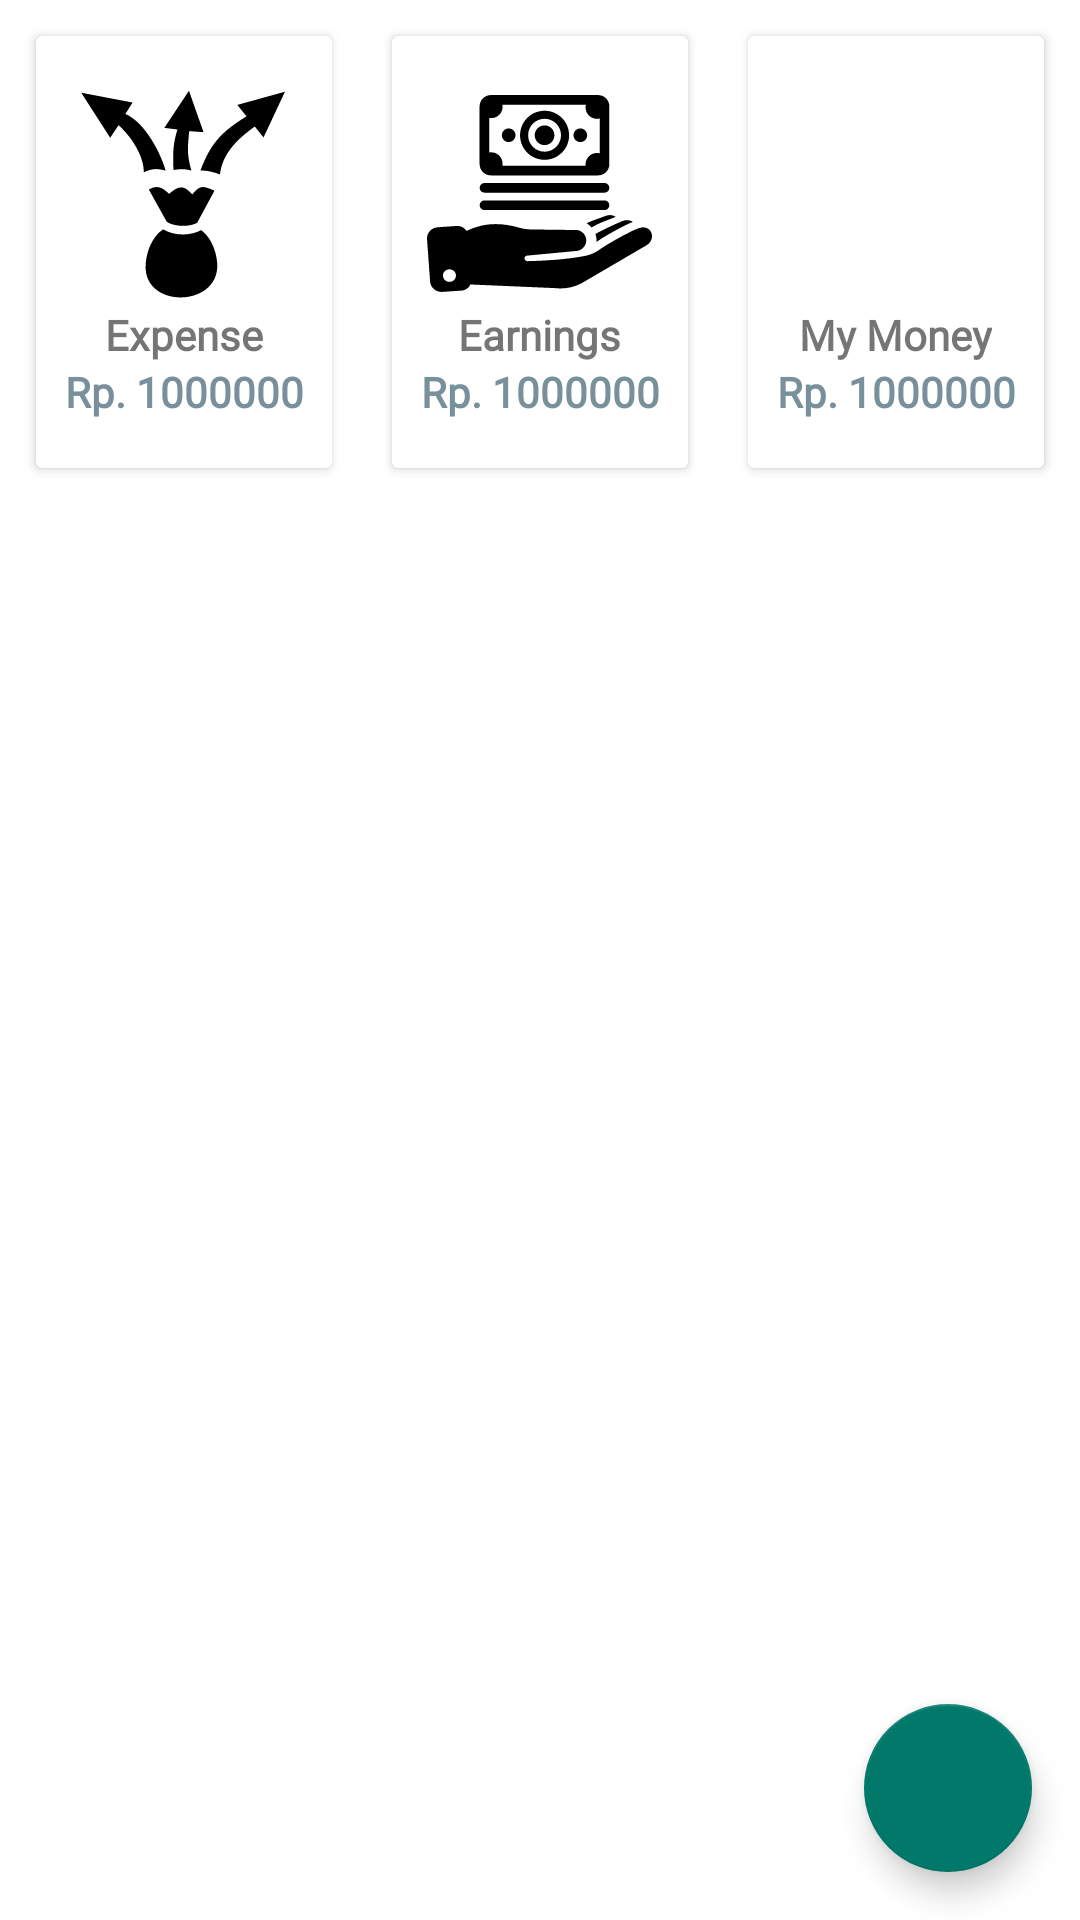

Android layout source for this screen:
<!-- AndroidManifest.xml: application theme Theme.MoneyTrackerApp -->
<!-- res/layout/activity_main.xml -->
<?xml version="1.0" encoding="utf-8"?>
<androidx.constraintlayout.widget.ConstraintLayout xmlns:android="http://schemas.android.com/apk/res/android"
    xmlns:app="http://schemas.android.com/apk/res-auto"
    xmlns:tools="http://schemas.android.com/tools"
    android:layout_width="match_parent"
    android:layout_height="match_parent"
    tools:context=".ui.main.MainActivity">

    <LinearLayout
        android:id="@+id/linearLayout"
        android:layout_width="0dp"
        android:layout_height="168dp"
        android:orientation="horizontal"
        android:padding="2dp"
        app:layout_constraintEnd_toEndOf="parent"
        app:layout_constraintStart_toStartOf="parent"
        app:layout_constraintTop_toTopOf="parent">

        <androidx.cardview.widget.CardView
            android:id="@+id/card_expense"
            android:layout_width="0dp"
            android:layout_height="match_parent"
            android:layout_margin="10dp"
            android:layout_weight="1">

            <RelativeLayout
                android:layout_width="match_parent"
                android:layout_height="match_parent">

                <TextView
                    android:id="@+id/textView2"
                    android:layout_width="wrap_content"
                    android:layout_height="wrap_content"
                    android:layout_below="@id/imageView6"
                    android:layout_centerHorizontal="true"
                    android:fontFamily="@font/andada"
                    android:text="@string/str_expense"
                    android:textSize="14sp"
                    android:textStyle="bold" />

                <ImageView
                    android:id="@+id/imageView6"
                    android:layout_width="75dp"
                    android:layout_height="75dp"
                    android:layout_centerHorizontal="true"
                    android:layout_marginTop="15dp"
                    android:contentDescription="@string/str_expense"
                    app:srcCompat="@drawable/money_expense" />

                <TextView
                    android:id="@+id/tv_expense"
                    android:layout_width="match_parent"
                    android:layout_height="wrap_content"
                    android:layout_below="@id/textView2"
                    android:layout_centerHorizontal="true"
                    android:layout_marginStart="4dp"
                    android:layout_marginEnd="4dp"
                    android:fontFamily="@font/andada"
                    android:gravity="center"
                    android:hint="@string/str_rp_1000000"
                    android:textColorHint="#78909C"
                    android:textSize="14sp"
                    android:textStyle="bold" />

            </RelativeLayout>
        </androidx.cardview.widget.CardView>

        <androidx.cardview.widget.CardView
            android:id="@+id/card_earnings"
            android:layout_width="0dp"
            android:layout_height="match_parent"
            android:layout_margin="10dp"
            android:layout_weight="1">

            <RelativeLayout
                android:layout_width="match_parent"
                android:layout_height="match_parent">

                <ImageView
                    android:id="@+id/imageView2"
                    android:layout_width="75dp"
                    android:layout_height="75dp"
                    android:layout_centerHorizontal="true"
                    android:layout_marginTop="15dp"
                    android:contentDescription="@string/str_earnings"
                    app:srcCompat="@drawable/money_earnings" />

                <TextView
                    android:id="@+id/textView3"
                    android:layout_width="wrap_content"
                    android:layout_height="wrap_content"
                    android:layout_below="@id/imageView2"
                    android:layout_centerHorizontal="true"
                    android:fontFamily="@font/andada"
                    android:text="@string/str_earnings"
                    android:textSize="14sp"
                    android:textStyle="bold" />

                <TextView
                    android:id="@+id/tv_earnings"
                    android:layout_width="match_parent"
                    android:layout_height="wrap_content"
                    android:layout_below="@id/textView3"
                    android:layout_centerHorizontal="true"
                    android:layout_marginStart="4dp"
                    android:layout_marginEnd="4dp"
                    android:fontFamily="@font/andada"
                    android:gravity="center"
                    android:hint="@string/str_rp_1000000"
                    android:textColorHint="#78909C"
                    android:textSize="14sp"
                    android:textStyle="bold" />
            </RelativeLayout>
        </androidx.cardview.widget.CardView>

        <androidx.cardview.widget.CardView
            android:id="@+id/card_my_money"
            android:layout_width="0dp"
            android:layout_height="match_parent"
            android:layout_margin="10dp"
            android:layout_weight="1">

            <RelativeLayout
                android:layout_width="match_parent"
                android:layout_height="match_parent">

                <ImageView
                    android:id="@+id/imageView10"
                    android:layout_width="75dp"
                    android:layout_height="75dp"
                    android:layout_centerHorizontal="true"
                    android:layout_marginTop="15dp"
                    android:contentDescription="@string/str_my_money"
                    app:srcCompat="@drawable/my_money" />

                <TextView
                    android:id="@+id/textView5"
                    android:layout_width="wrap_content"
                    android:layout_height="wrap_content"
                    android:layout_below="@id/imageView10"
                    android:layout_centerHorizontal="true"
                    android:fontFamily="@font/andada"
                    android:text="@string/str_my_money"
                    android:textSize="14sp"
                    android:textStyle="bold" />

                <TextView
                    android:id="@+id/tv_my_money"
                    android:layout_width="match_parent"
                    android:layout_height="wrap_content"
                    android:layout_below="@id/textView5"
                    android:layout_centerHorizontal="true"
                    android:layout_marginStart="4dp"
                    android:layout_marginEnd="4dp"
                    android:fontFamily="@font/andada"
                    android:gravity="center"
                    android:hint="@string/str_rp_1000000"
                    android:textColorHint="#78909C"
                    android:textSize="14sp"
                    android:textStyle="bold" />
            </RelativeLayout>
        </androidx.cardview.widget.CardView>
    </LinearLayout>

    <androidx.recyclerview.widget.RecyclerView
        android:id="@+id/rv_tracker"
        android:layout_width="0dp"
        android:layout_height="0dp"
        android:layout_marginTop="8dp"
        app:layout_behavior="@string/appbar_scrolling_view_behavior"
        app:layout_constraintBottom_toBottomOf="parent"
        app:layout_constraintEnd_toEndOf="parent"
        app:layout_constraintStart_toStartOf="parent"
        app:layout_constraintTop_toBottomOf="@+id/linearLayout"
        tools:listitem="@layout/item_tracker" />

    <androidx.coordinatorlayout.widget.CoordinatorLayout
        android:layout_width="match_parent"
        android:layout_height="0dp"
        app:layout_constraintBottom_toBottomOf="@+id/rv_tracker"
        app:layout_constraintEnd_toEndOf="parent"
        app:layout_constraintStart_toStartOf="parent"
        app:layout_constraintTop_toBottomOf="@+id/linearLayout">

        <com.google.android.material.floatingactionbutton.FloatingActionButton
            android:id="@+id/btn_input"
            android:layout_width="wrap_content"
            android:layout_height="wrap_content"
            android:layout_gravity="bottom|right"
            android:layout_margin="16dp"
            android:contentDescription="@string/str_btn_add"
            android:src="@drawable/ic_baseline_add_24"
            app:layout_anchorGravity="bottom|right|end"
            app:rippleColor="#FAF6F6"
            tools:ignore="ContentDescription,RtlHardcoded,RedundantDescriptionCheck,ImageContrastCheck" />

    </androidx.coordinatorlayout.widget.CoordinatorLayout>

</androidx.constraintlayout.widget.ConstraintLayout>
<!-- res/layout/item_tracker.xml (included above) -->
<?xml version="1.0" encoding="utf-8"?>
<androidx.cardview.widget.CardView xmlns:android="http://schemas.android.com/apk/res/android"
    xmlns:card_view="http://schemas.android.com/apk/res-auto"
    xmlns:tools="http://schemas.android.com/tools"
    android:id="@+id/card_view"
    android:layout_width="match_parent"
    android:layout_height="wrap_content"
    android:layout_gravity="center"
    android:layout_marginLeft="8dp"
    android:layout_marginTop="4dp"
    android:layout_marginRight="8dp"
    android:layout_marginBottom="4dp"
    card_view:cardCornerRadius="4dp">

    <androidx.constraintlayout.widget.ConstraintLayout
        android:layout_width="match_parent"
        android:layout_height="wrap_content"
        android:padding="8dp">

        <de.hdodenhof.circleimageview.CircleImageView
            android:id="@+id/icon_tracker"
            android:layout_width="55dp"
            android:layout_height="55dp"
            android:src="@drawable/coin"
            card_view:layout_constraintBottom_toBottomOf="parent"
            card_view:layout_constraintStart_toStartOf="parent"
            card_view:layout_constraintTop_toTopOf="parent" />

        <TextView
            android:id="@+id/tv_name"
            android:layout_width="0dp"
            android:layout_height="wrap_content"
            android:layout_marginStart="16dp"
            android:layout_marginEnd="8dp"
            android:layout_toEndOf="@id/icon_tracker"
            android:fontFamily="@font/andada"
            android:textSize="18sp"
            android:textStyle="bold"
            card_view:layout_constraintEnd_toEndOf="parent"
            card_view:layout_constraintStart_toEndOf="@+id/icon_tracker"
            card_view:layout_constraintTop_toTopOf="parent"
            tools:text="Name" />

        <TextView
            android:id="@+id/tv_date"
            android:layout_width="0dp"
            android:layout_height="wrap_content"
            android:fontFamily="@font/andada"
            card_view:layout_constraintEnd_toEndOf="@+id/tv_name"
            card_view:layout_constraintStart_toStartOf="@+id/tv_name"
            card_view:layout_constraintTop_toBottomOf="@+id/tv_name"
            tools:text="12 Januari 2022" />

        <TextView
            android:id="@+id/tv_amount"
            android:layout_width="0dp"
            android:layout_height="wrap_content"
            android:fontFamily="@font/andada"
            card_view:layout_constraintEnd_toEndOf="@+id/tv_date"
            card_view:layout_constraintStart_toStartOf="@+id/tv_date"
            card_view:layout_constraintTop_toBottomOf="@+id/tv_date"
            tools:text="- Rp. 1000" />

    </androidx.constraintlayout.widget.ConstraintLayout>
</androidx.cardview.widget.CardView>
<!-- resources referenced by this layout -->
<resources>
  <!-- drawable coin: vector/xml drawable (drawable, 13371 chars, omitted) -->
  <!-- drawable money_earnings: vector/xml drawable (drawable, 2979 chars, omitted) -->
  <!-- drawable money_expense (drawable) -->
  <vector xmlns:android="http://schemas.android.com/apk/res/android"
      android:width="512dp"
      android:height="512dp"
      android:viewportWidth="512"
      android:viewportHeight="512">
    <path
        android:pathData="M268.383,22.168l-55.918,84.482 29.717,3.733c-9.22,30.13 -11.095,50.878 -8.885,92.12 14.138,-2.23 25.56,-3.025 40.586,1.39 -9.877,-36.84 -8.844,-49.427 -4.88,-89.768l32.622,2.277 -33.242,-94.234zM486.865,24.378l-108.36,30.03 20.915,25.975c-49.512,31.019 -80.331,55.548 -104.74,123.164 13.201,-0.152 28.098,2.921 44.174,9.004 5.728,-44.666 33.74,-76.14 79.302,-108.918l19.983,24.816 48.726,-104.07zM23.291,26.688L89.17,129.173l19.084,-28.711c35.554,32.44 58.145,76.33 57.308,107.43 18.568,-8.696 29.927,-9.527 49.735,-3.778 -8.105,-31.203 -43.577,-108.722 -91.639,-129.103l16.57,-26.037L23.292,26.687zM299.408,241.355c-5.28,0.12 -10.21,2.415 -16.937,9.594l-6.565,6.969 -6.812,-6.72c-7.387,-7.28 -13.216,-9.29 -19.125,-9.03 -5.908,0.26 -12.855,3.367 -20.625,9.656l-6.217,5.03 -5.906,-5.374c-8.9,-8.052 -16.485,-10.439 -23.75,-10.064 -5.288,0.274 -10.775,2.266 -16.25,5.75l40.966,73.69c15.454,9.451 47.034,13.006 68.75,2.062l39.594,-73.344c-7.51,-3.062 -14.26,-6.202 -20.094,-7.406 -2.112,-0.437 -4.07,-0.756 -5.968,-0.813 -0.354,-0.01 -0.71,-0.008 -1.06,0zM209.438,337.543v0.002c-18.035,12.742 -32.516,34.717 -38.125,66.904 -5.435,31.196 3.129,52.266 18.283,66.625 15.155,14.36 37.902,21.736 61,21.436 23.1,-0.3 46.136,-8.31 61.625,-22.936 15.49,-14.627 24.249,-35.425 19.281,-65.187 -5.137,-30.757 -18.4,-52.148 -35.19,-65.094 -28.482,15.056 -64.095,11.856 -86.875,-1.75z"
        android:fillColor="#000"/>
  </vector>
  <string name="str_btn_add">Button Add</string>
  <string name="str_earnings">Earnings</string>
  <string name="str_expense">Expense</string>
  <string name="str_my_money">My Money</string>
  <string name="str_rp_1000000">Rp. 1000000</string>
  <style name="Theme.MoneyTrackerApp" parent="Theme.MaterialComponents.DayNight.DarkActionBar">
          
          <item name="colorPrimary">@color/primaryColor</item>
          <item name="colorPrimaryVariant">@color/primaryLightColor</item>
          <item name="colorOnPrimary">@color/white</item>
          
          <item name="colorSecondary">@color/primaryColor</item>
          <item name="colorSecondaryVariant">@color/primaryDarkColor</item>
          <item name="colorOnSecondary">@color/white</item>
          
          <item name="android:statusBarColor" tools:targetApi="l">?attr/colorPrimaryVariant</item>
          
          <item name="textInputStyle">@style/Widget.MaterialComponents.TextInputLayout.OutlinedBox</item>
  
          <item name="radioButtonStyle">@style/Widget.TipTime.CompoundButton.RadioButton</item>
      </style>
  <color name="primaryColor">#00796b</color>
  <color name="primaryLightColor">#48a999</color>
  <color name="white">#FFFFFF</color>
  <color name="primaryDarkColor">#004c40</color>
  <style name="Widget.TipTime.CompoundButton.RadioButton" parent="Widget.MaterialComponents.CompoundButton.RadioButton">
          <item name="android:paddingStart">8dp</item>
          <item name="android:textAppearance">?attr/textAppearanceBody1</item>
      </style>
</resources>
